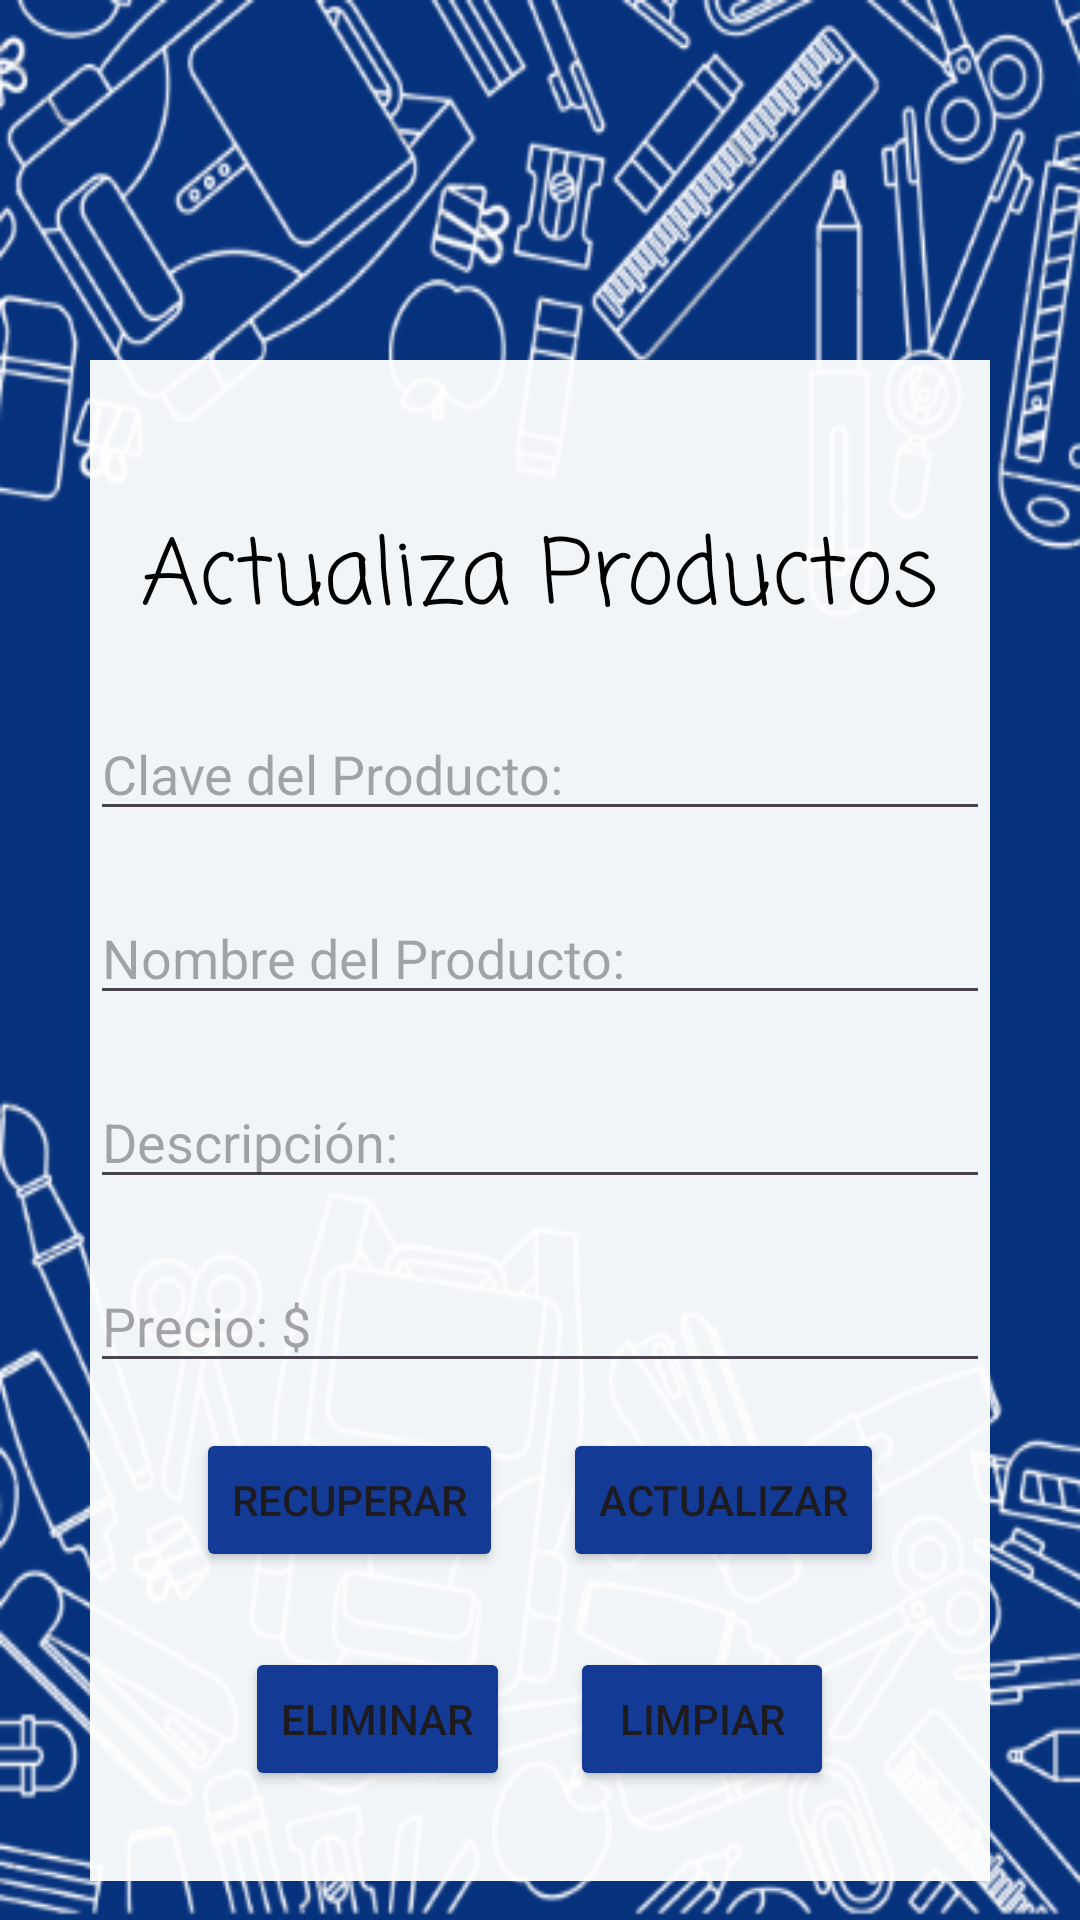

Produce the Android XML layout that renders to this screen, including the resource entries it uses.
<!-- AndroidManifest.xml: application theme Theme.PapeAnDi -->
<!-- res/layout/activity_actualiza_elimina.xml -->
<?xml version="1.0" encoding="utf-8"?>
<LinearLayout xmlns:android="http://schemas.android.com/apk/res/android"
    xmlns:app="http://schemas.android.com/apk/res-auto"
    xmlns:tools="http://schemas.android.com/tools"
    android:layout_width="match_parent"
    android:layout_height="match_parent"
    tools:context=".MainActivity"
    android:orientation="vertical"
    android:background="@drawable/fondoapp">

    <LinearLayout
        android:layout_width="300dp"
        android:layout_height="507dp"
        android:layout_gravity="center"
        android:layout_marginTop="120dp"
        android:background="#f2ffffff"
        android:orientation="vertical">

        <TextView
            android:id="@+id/textView"
            android:layout_width="wrap_content"
            android:layout_height="wrap_content"
            android:layout_gravity="center"
            android:layout_marginTop="50dp"
            android:fontFamily="casual"
            android:text="Actualiza Productos"
            android:textAlignment="center"
            android:textColor="@color/black"
            android:textSize="30dp" />

        <LinearLayout
            android:layout_width="match_parent"
            android:layout_height="wrap_content"
            android:layout_marginTop="20dp">

            <EditText
                android:id="@+id/tvIdProductoae"
                android:layout_width="match_parent"
                android:layout_height="wrap_content"
                android:ems="10"
                android:hint="Clave del Producto: "
                android:inputType="text" />

        </LinearLayout>

        <LinearLayout
            android:layout_width="match_parent"
            android:layout_height="wrap_content"
            android:layout_marginTop="20dp">

            <EditText
                android:id="@+id/tvNombreProductoae"
                android:layout_width="match_parent"
                android:layout_height="wrap_content"
                android:ems="10"
                android:hint="Nombre del Producto: "
                android:inputType="text" />

        </LinearLayout>

        <LinearLayout
            android:layout_width="match_parent"
            android:layout_height="wrap_content"
            android:layout_marginTop="20dp">

            <EditText
                android:id="@+id/txtDescProdae"
                android:layout_width="match_parent"
                android:layout_height="wrap_content"
                android:ems="10"
                android:hint="Descripción:" />

        </LinearLayout>


        <LinearLayout
            android:layout_width="match_parent"
            android:layout_height="wrap_content"
            android:layout_marginTop="20dp">

            <EditText
                android:id="@+id/tvPrecioPae"
                android:layout_width="match_parent"
                android:layout_height="wrap_content"
                android:ems="10"
                android:hint="Precio: $"
                android:inputType="text" />

        </LinearLayout>

        <LinearLayout
            android:layout_width="wrap_content"
            android:layout_height="wrap_content"
            android:orientation="horizontal"
            android:layout_marginTop="5dp"
            android:layout_gravity="center">

            <Button
                android:id="@+id/btnRecuperaae"
                android:layout_width="wrap_content"
                android:layout_height="wrap_content"
                android:layout_gravity="center"
                android:layout_margin="10dp"
                android:backgroundTint="#133A94"
                android:text="Recuperar" />

            <Button
                android:id="@+id/btnActualizaae"
                android:layout_width="wrap_content"
                android:layout_height="wrap_content"
                android:layout_gravity="center"
                android:layout_margin="10dp"
                android:backgroundTint="#133A94"
                android:text="Actualizar" />

        </LinearLayout>
        <LinearLayout
            android:layout_width="wrap_content"
            android:layout_height="wrap_content"
            android:orientation="horizontal"
            android:layout_marginTop="5dp"
            android:layout_gravity="center">

            <Button
                android:id="@+id/btnEliminarae"
                android:layout_width="wrap_content"
                android:layout_height="wrap_content"
                android:layout_gravity="center"
                android:layout_margin="10dp"
                android:backgroundTint="#133A94"
                android:text="Eliminar" />

            <Button
                android:id="@+id/btnLimpiaae"
                android:layout_width="wrap_content"
                android:layout_height="wrap_content"
                android:layout_gravity="center"
                android:layout_margin="10dp"
                android:backgroundTint="#133A94"
                android:text="Limpiar" />

        </LinearLayout>


    </LinearLayout>

</LinearLayout>
<!-- resources referenced by this layout -->
<resources>
  <!-- drawable fondoapp: png bitmap (drawable, 153618 bytes) -->
  <style name="Theme.PapeAnDi" parent="Base.Theme.PapeAnDi" />
  <style name="Base.Theme.PapeAnDi" parent="Theme.Material3.DayNight.NoActionBar">
          
          
          <item name="colorPrimary">#315abc</item>
      </style>
  <!-- not gathered from this repository: default colours our renderer supplied (Android Studio template values) -->
  <color name="black">#FF000000</color>
</resources>
